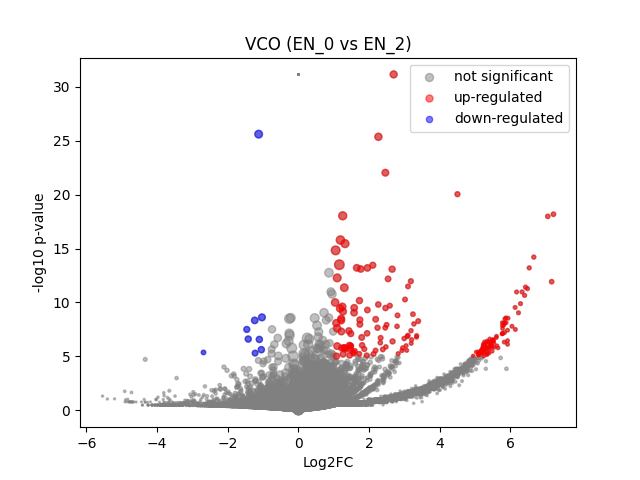

The data file committed next to this chart (first rows):
	gene	expression_1	expression_2	log2FC	-log10 p-val	significant
0	MIR1302-2HG	-4.656613e-10	-5.005859e-09	-6.5353556e-06	31.14	0
1	FAM138A	-4.656613e-10	-5.005859e-09	-6.5353556e-06	31.14	0
2	OR4F5	-4.656613e-10	-5.005859e-09	-6.5353556e-06	31.14	0
3	AL627309.1	-4.656613e-10	0.00154	1.345	0.4978	0
4	AL627309.3	-4.656613e-10	-5.005859e-09	-6.5353556e-06	31.14	0
5	AL627309.2	-4.656613e-10	-5.005859e-09	-6.5353556e-06	31.14	0
6	AL627309.5	0.01011	0.01774	0.7548	0.2951	0
7	AL627309.4	-4.656613e-10	0.001557	1.354	0.4978	0
8	AP006222.2	-4.656613e-10	-5.005859e-09	-6.5353556e-06	31.14	0
9	AL732372.1	-4.656613e-10	-5.005859e-09	-6.5353556e-06	31.14	0
10	OR4F29	-4.656613e-10	-5.005859e-09	-6.5353556e-06	31.14	0
11	AC114498.1	-4.656613e-10	-5.005859e-09	-6.5353556e-06	31.14	0
12	OR4F16	-4.656613e-10	-5.005859e-09	-6.5353556e-06	31.14	0
13	AL669831.2	-4.656613e-10	0.001298	1.201	0.4978	0
14	LINC01409	0.02897	0.03139	0.112	0.03747	0
15	FAM87B	-4.656613e-10	-5.005859e-09	-6.5353556e-06	31.14	0
16	LINC01128	0.1254	0.1457	0.2154	0.2021	0
17	LINC00115	0.008089	0.004378	-0.7569	0.1785	0
18	FAM41C	0.02761	0.01123	-1.226	0.4664	0
19	AL645608.6	-4.656613e-10	-5.005859e-09	-6.5353556e-06	31.14	0
20	AL645608.2	-4.656613e-10	-5.005859e-09	-6.5353556e-06	31.14	0
21	AL645608.4	-4.656613e-10	-5.005859e-09	-6.5353556e-06	31.14	0
22	LINC02593	-4.656613e-10	0.002179	1.669	0.7955	0
23	SAMD11	-4.656613e-10	0.02213	4.532	3.649	0
24	NOC2L	0.1803	0.2388	0.4039	0.678	0
25	KLHL17	0.008588	0.01142	0.3737	0.1111	0
26	PLEKHN1	-4.656613e-10	0.00138	1.251	0.4978	0
27	PERM1	-4.656613e-10	-5.005859e-09	-6.5353556e-06	31.14	0
28	AL645608.7	0.01187	0.001863	-2.168	0.3923	0
29	HES4	0.4551	0.4447	-0.03321	0.05181	0
30	ISG15	0.3782	0.3738	-0.01701	0.02353	0
31	AL645608.1	-4.656613e-10	-5.005859e-09	-6.5353556e-06	31.14	0
32	AGRN	0.1259	0.2625	1.054	2.757	0
33	AL645608.5	-4.656613e-10	-5.005859e-09	-6.5353556e-06	31.14	0
34	AL645608.8	-4.656613e-10	-5.005859e-09	-6.5353556e-06	31.14	0
35	RNF223	-4.656613e-10	-5.005859e-09	-6.5353556e-06	31.14	0
36	C1orf159	0.07523	0.02556	-1.521	0.914	0
37	AL390719.3	-4.656613e-10	-5.005859e-09	-6.5353556e-06	31.14	0
38	LINC01342	-4.656613e-10	-5.005859e-09	-6.5353556e-06	31.14	0
39	AL390719.2	-4.656613e-10	-5.005859e-09	-6.5353556e-06	31.14	0
40	TTLL10-AS1	-4.656613e-10	-5.005859e-09	-6.5353556e-06	31.14	0
41	TTLL10	-4.656613e-10	-5.005859e-09	-6.5353556e-06	31.14	0
42	TNFRSF18	-4.656613e-10	0.003519	2.176	0.7992	0
43	TNFRSF4	0.06805	0.05088	-0.4124	0.233	0
44	SDF4	0.7108	0.7105	-0.0005706	0.001263	0
45	B3GALT6	0.2225	0.2037	-0.1264	0.1432	0
46	C1QTNF12	-4.656613e-10	-5.005859e-09	-6.5353556e-06	31.14	0
47	AL162741.1	-4.656613e-10	0.002285	1.716	0.8026	0
48	UBE2J2	0.2476	0.3613	0.5434	1.434	0
49	LINC01786	-4.656613e-10	0.001333	1.222	0.4978	0
50	SCNN1D	-4.656613e-10	-5.005859e-09	-6.5353556e-06	31.14	0
51	ACAP3	0.05853	0.1092	0.8886	1.091	0
52	PUSL1	0.05289	0.09436	0.8233	0.8973	0
53	INTS11	0.1355	0.2309	0.7647	1.63	0
54	AL139287.1	-4.656613e-10	-5.005859e-09	-6.5353556e-06	31.14	0
55	CPTP	0.07911	0.1089	0.4564	0.4091	0
56	TAS1R3	-4.656613e-10	-5.005859e-09	-6.5353556e-06	31.14	0
57	DVL1	0.1169	0.07874	-0.5642	0.5102	0
58	MXRA8	-4.656613e-10	0.007248	3.044	1.792	0
59	AURKAIP1	0.8182	0.9501	0.2154	0.924	0
... 36,541 more rows
